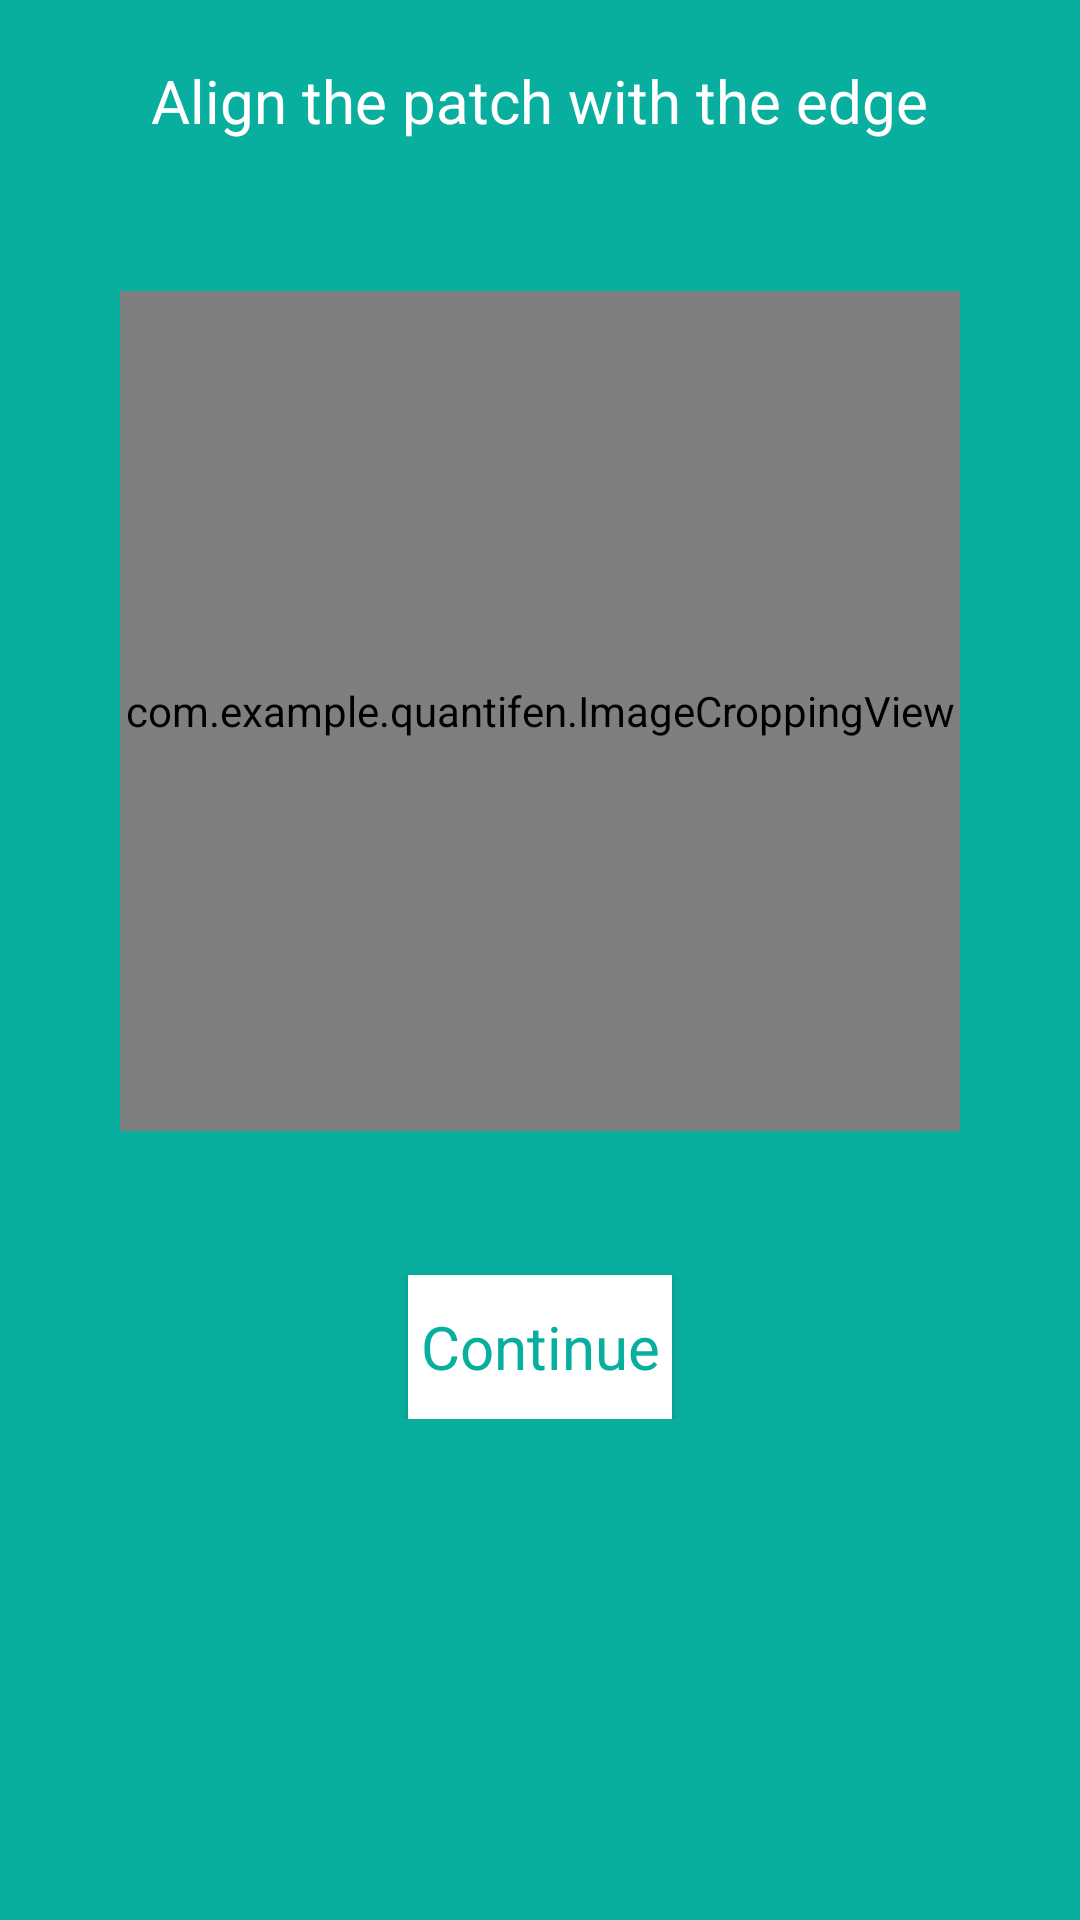

Android layout source for this screen:
<!-- AndroidManifest.xml: application theme AppTheme -->
<!-- res/layout/activity_crop.xml -->
<?xml version="1.0" encoding="utf-8"?>
<android.support.constraint.ConstraintLayout xmlns:android="http://schemas.android.com/apk/res/android"
    xmlns:app="http://schemas.android.com/apk/res-auto"
    xmlns:tools="http://schemas.android.com/tools"
    android:layout_width="match_parent"
    android:layout_height="match_parent"
    android:background="@color/quantifen"
    tools:context=".CropActivity">

    <LinearLayout
        android:layout_width="match_parent"
        android:layout_height="wrap_content"
        android:orientation="vertical">
        <TextView
            android:layout_width="wrap_content"
            android:layout_height="wrap_content"
            android:layout_gravity="center"
            android:layout_marginTop="20dp"
            android:layout_marginBottom="20dp"
            android:textSize="20sp"
            android:textColor="@color/white"
            android:text="Align the patch with the edge"
            android:fontFamily="sans-serif"/>
        <com.example.quantifen.ImageCroppingView
            android:id="@+id/patch_picture"
            android:layout_width="280dp"
            android:layout_height="280dp"
            android:layout_gravity="center_horizontal"
            android:layout_marginTop="30dp"
            android:layout_marginBottom="30dp"/>
        <Button
            android:id="@+id/crop_button"
            android:layout_width="wrap_content"
            android:layout_height="wrap_content"
            android:layout_gravity="center_horizontal"
            android:layout_marginTop="18dp"
            android:background="@color/white"
            android:fontFamily="sans-serif"
            android:text="Continue"
            android:textAllCaps="false"
            android:textColor="@color/quantifen"
            android:textSize="20sp"/>
    </LinearLayout>

</android.support.constraint.ConstraintLayout>
<!-- resources referenced by this layout -->
<resources>
  <color name="quantifen">#08AE9E</color>
  <color name="white">#FFFFFF</color>
  <style name="AppTheme" parent="AppTheme.Base" />
  <style name="AppTheme.Base" parent="Theme.AppCompat.Light.DarkActionBar">
          
          <item name="windowNoTitle">true</item>
          <item name="windowActionBar">false</item>
          <item name="colorPrimary">@color/colorPrimary</item>
          <item name="colorPrimaryDark">@color/colorPrimaryDark</item>
          <item name="colorAccent">@color/colorAccent</item>
      </style>
  <color name="colorPrimary">#FFFFFF</color>
  <color name="colorPrimaryDark">#00574B</color>
  <color name="colorAccent">#808080</color>
</resources>
